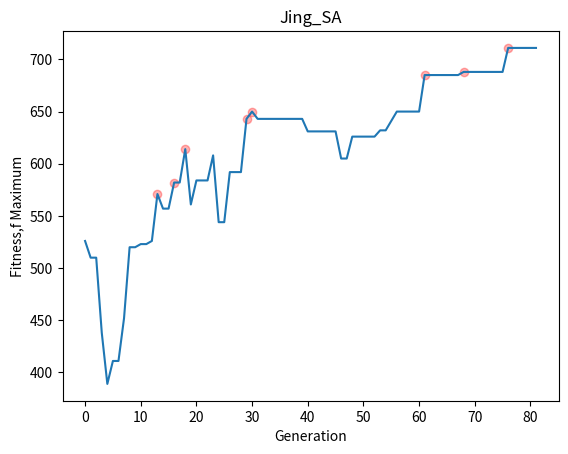

Here is the Python script that generated this plot:
# 紀錄每組gBest，並印出來

import math
import random
import numpy as np
import matplotlib.pyplot as plt

WorkMatrix = np.array([[67, 34, 32, 83, 38, 86, 85, 44, 25, 77],
                       [12, 74, 79, 51, 69, 42, 59, 17, 51, 22],
                       [32, 17, 87, 10, 70, 69, 67, 65, 28, 21],
                       [35, 13, 70, 37, 90, 59, 15, 84, 41, 40],
                       [73, 78, 74, 64, 34, 56, 18, 24, 56, 80],
                       [77, 39, 10, 34, 28, 53, 24, 36, 47, 81],
                       [76, 58, 51, 47, 36, 72, 33, 51, 78, 80],
                       [18, 83, 12, 19, 19, 78, 83, 44, 12, 15],
                       [90, 39, 56, 29, 25, 63, 29, 17, 48, 76],
                       [60, 39, 58, 40, 73, 33, 62, 30, 40, 59]])


####### STEP 01 __ 設定 method & class 來做後續使用 #############

## 創建fitnessFunction Method
def fitnessFunction(WorkMatrix, solutionArray):
    fitness = 0  # 初始化fitness
    solutionArray = [x - 1 for x in solutionArray]  # 例如solutionarray=[3,1,2]-->轉換成[2,0,1]==>讓電腦可以讀取陣列
    for i in range(len(WorkMatrix)):  # 依序的跑每一行
        fitness += WorkMatrix[i][solutionArray[i]]  # fitness是WorkMatrix中的第i行，第幾個位置由solutionArray提供
    return fitness  # 最後回傳fitness


## 創建解class

class SolutionArray():
    def __init__(self, array):
        self.array = array
        self.fitness = fitnessFunction(WorkMatrix, array)  # 把這個array丟到找fitness的method計算出來


## 創建溫度class
class Temperature():
    def __init__(self, initialtemp, tempMin):
        self.initialtemp = initialtemp
        self.temp = initialtemp
        self.tempMin = tempMin


def SlowCooling(temperature, iterationNum):  # 降溫方法
    FireReductionRadio = 0.9  # 溫度下降的比例
    temperature.temp = temperature.initialtemp * (FireReductionRadio ** iterationNum)
    return temperature


def getNewSolution():
    solutionArray = [1, 2, 3, 4, 5, 6, 7, 8, 9, 10]
    random.shuffle(solutionArray)
    return SolutionArray(solutionArray)  # 返回 SolutionArray 物件


def getNeighborSolution(solutionArray):  # 生成旁邊的解
    solutionArray = solutionArray
    pos1 = random.randint(0, len(solutionArray.array) - 1)
    pos2 = random.randint(0, len(solutionArray.array) - 1)
    if pos1 == pos2:
        getNeighborSolution(solutionArray)
    new_array = solutionArray.array.copy()  # 複製原始陣列
    new_array[pos1], new_array[pos2] = new_array[pos2], new_array[pos1]  # 交換位置
    new_fitness = fitnessFunction(WorkMatrix, new_array)  # 計算新的 fitness
    return SolutionArray(new_array)  # 返回新的 SolutionArray 物件


def SimulatedAnnealing(WorkMatrix, temperature):
    iterationNum = 0
    testArrayList = []
    gBestList = []  # 有更好的gBest時，就存進來
    gBestChangeIndexList = []  # 這是

    #### 初代解 ####
    testArray = getNewSolution()
    print(
        f"第{iterationNum}代，array= {testArray.array}, fitness= {testArray.fitness}, temperature= {temperature.temp:.2f} ")

    gBestArray = testArray  # 同時創造一個新的gBestArray來記錄
    # print(f"第{iterationNum}代，gBestarray= {gBestArray.array}, fitness= {gBestArray.fitness} ")
    testArrayList.append(testArray)
    while temperature.temp > temperature.tempMin:
        iterationNum += 1
        tmpTestArray = getNeighborSolution(testArray)
        ### 第一個情況，新的解比舊的解好 ###
        if tmpTestArray.fitness > testArray.fitness:
            # print(f"tmpTestArray.fitness={tmpTestArray.fitness} > testArray.fitness={testArray.fitness}")

            testArray = tmpTestArray

            if iterationNum % 3 == 0:
                temperature = SlowCooling(temperature, iterationNum)  # 每三個iteration就降溫一次
            print(
                f"第{iterationNum}代，array= {testArray.array}, fitness= {testArray.fitness}, temperature= {temperature.temp:.2f} ")
            gBestList.append(gBestArray)
            ###############有加這句的話，就是沒有更好的也插進來##################

            if tmpTestArray.fitness > gBestArray.fitness:
                gBestArray = tmpTestArray
                gBestChangeIndexList.append(iterationNum)  # 紀錄哪一個iteration有變得更好
                # print(f"第{iterationNum}代，gBestArray= {gBestArray.array}, gBestfitness= {gBestArray.fitness}")
                # gBestList.append(gBestArray)

        ### 第二個情況，新的解沒有比舊的解好 # 就要計算 delta & movePossibility & 隨機生成 r

        elif tmpTestArray.fitness < testArray.fitness:
            r = np.random.rand()  # 隨機創造0~1之間的數
            delta = tmpTestArray.fitness - testArray.fitness
            movePossibility = math.exp(delta / temperature.temp)
            # print(f"delta={delta},temperature.temp={temperature.temp}")
            #
            # print(f"因為新的粒子fitness < 初始粒子fitness")
            # print(f"tmpP.F={tmpTestArray.fitness},testP.F={testArray.fitness}")
            # print(f"r= {r:.2f},movePossibility= {movePossibility:.2f} ,  delta= {delta}")

            if r < movePossibility:  # 若隨機變數r < 移動機率movePossibility
                testArray = tmpTestArray  # 就move粒子，讓新的取代舊的
                if iterationNum % 3 == 0:
                    temperature = SlowCooling(temperature, iterationNum)  # 每三個iteration就降溫一次
                print(
                    f"第{iterationNum}代，array= {testArray.array}, fitness= {testArray.fitness}, temperature= {temperature.temp:.2f} ")

                ###############有加這句的話，就是沒有更好的也插進來##################
                # gBestList.append(gBestArray)
                if tmpTestArray.fitness > gBestArray.fitness:
                    gBestArray = tmpTestArray
                    gBestChangeIndexList.append(iterationNum)  # 紀錄哪一個iteration有變得更好
                    # gBestList.append(gBestPoint)
        else:  # 不移動粒子，但改變溫度

            if iterationNum % 3 == 0:
                temperature = SlowCooling(temperature, iterationNum)  # 每三個iteration就降溫一次
            print(
                f"第{iterationNum}代，array= {testArray.array}, fitness= {testArray.fitness}, temperature= {temperature.temp:.2f} ")

            ###############有加這句的話，就是沒有更好的也插進來##################
            # gBestList.append(gBestArray)

        ####把這個iteration的解裝起來
        testArrayList.append(testArray)

    # iterationNum += 1
    print()
    return testArrayList, gBestList, gBestChangeIndexList, iterationNum


######## STEP 02 設定溫度  ####################################
# 創建溫度


print("M11105102")
print("Jing's SA_assignment")
initialtemp = 300
tempMin = 0.5
temperature = Temperature(initialtemp, tempMin)
print(f"temp={temperature.temp}\ttempMin={temperature.tempMin}")
print()

####### STEP 03 執行退火演算法 SimulatedAnnealing  #############

testArrayList, gBestList, gBestChangeIndexList, iterationNum = SimulatedAnnealing(WorkMatrix, temperature)

# for i in gBestList:
#     print(i.fitness)

## 創建 testArrayListFitness #把每一代的fitness裝進去
testArrayListFitness = []
for i in testArrayList:
    testArrayListFitness.append(i.fitness)
print(testArrayListFitness)
print(len(testArrayListFitness))
print(iterationNum + 1)

## 把 gBestChangeIndexList 丟到 testArrayListFitness找到轉折點
## 這是要拿來畫得到更好的gBest圖點圖

gBestChange_index_fitness = []
print(gBestChangeIndexList)
for i in gBestChangeIndexList:
    gBestChange_index_fitness.append(testArrayListFitness[i])

print(gBestChange_index_fitness)






################## STEP 04 繪圖 #############################
###版本一：每一個fitness跑的趨勢####

iteration_ = np.arange(0, len(testArrayListFitness), 1)
plt.xlabel("Generation")
plt.ylabel("Fitness,f Maximum")
plt.plot(iteration_, testArrayListFitness)  #
plt.title("Jing_SA")
plt.scatter(gBestChangeIndexList, gBestChange_index_fitness, alpha=0.3, c="r")
plt.show()
